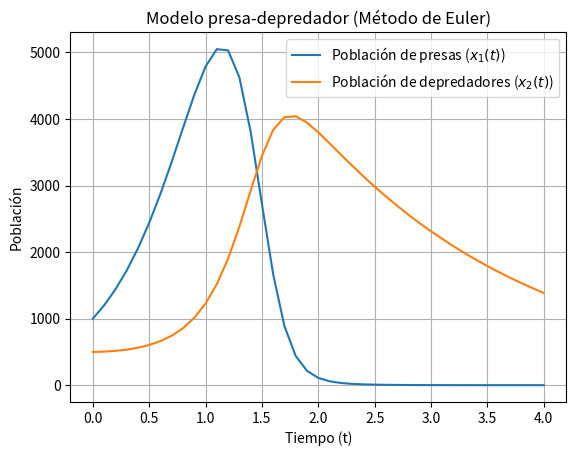

Reproduce this figure in Python.
import numpy as np
import matplotlib.pyplot as plt
import pandas as pd  # Usaremos pandas para crear una tabla más clara

# Parámetros del problema
k1, k2, k3, k4 = 3, 0.002, 0.0006, 0.5  # Constantes de proporcionalidad
x1_0, x2_0 = 1000, 500  # Condiciones iniciales
h = 0.1  # Tamaño del paso (para cálculo interno)
t_max = 4  # Tiempo máximo

# INCISO 8.1: Definición del modelo de ecuaciones diferenciales
print("8.1 Modelo de ecuaciones diferenciales:")
print("Sistema que describe el cambio de las poblaciones de presas y depredadores:")
print("dx1/dt = k1 * x1(t) - k2 * x1(t) * x2(t)")
print("dx2/dt = k3 * x1(t) * x2(t) - k4 * x2(t)")
print(f"Con k1={k1}, k2={k2}, k3={k3}, k4={k4}\n")

# INCISO 8.2: Aproximación numérica usando el método de Euler
# Inicialización de las variables
print("8.2 Tabla de comportamiento")

print("Sistema que describe el cambio de las poblaciones de presas y depredadores:")
print(f"dx1/dt = {k1} * 1000(t) - {k2} * 1000(t) * 500(t)")
print(f"dx2/dt = {k3} * 1000(t) * 500(t) - {k4} * 500(t)\n")


t = np.arange(0, t_max + h, h)  # Vector de tiempos
x1 = np.zeros(len(t))  # Población de presas
x2 = np.zeros(len(t))  # Población de depredadores
x1[0], x2[0] = x1_0, x2_0  # Asignar condiciones iniciales

# Método de Euler para resolver el sistema
for i in range(len(t) - 1):
    # Calcular las derivadas en el tiempo actual
    x1_prime = k1 * x1[i] - k2 * x1[i] * x2[i]  # x1'(t)
    x2_prime = k3 * x1[i] * x2[i] - k4 * x2[i]  # x2'(t)

    # Actualizar las poblaciones usando el método de Euler
    x1[i+1] = x1[i] + h * x1_prime
    x2[i+1] = x2[i] + h * x2_prime

# Crear tabla para los tiempos con intervalos de 0.5
t_table = np.arange(0, t_max + 0.25, 0.25)
x1_table = np.interp(t_table, t, x1)  # Interpolar para obtener valores en t_table
x2_table = np.interp(t_table, t, x2)  # Interpolar para obtener valores en t_table

# Crear un DataFrame para mostrar la tabla (redondeando a 2 decimales)
tabla = pd.DataFrame({
    "Tiempo (t)": np.round(t_table, 2),
    "Población de presas (x1)": np.round(x1_table, 2),
    "Población de depredadores (x2)": np.round(x2_table, 2)
})

# Mostrar los resultados en consola
print("Tabla de valores de poblaciones (con intervalos de 0.25):")
print(tabla.to_string(index=False))


# INCISO 8.3: Gráfica de las soluciones
print("\n8.3 Gráfica de las soluciones:")
plt.plot(t, x1, label="Población de presas ($x_1(t)$)")
plt.plot(t, x2, label="Población de depredadores ($x_2(t)$)")
plt.xlabel("Tiempo (t)")
plt.ylabel("Población")
plt.title("Modelo presa-depredador (Método de Euler)")
plt.legend()
plt.grid(True)
plt.show()

# Explicación del fenómeno
print("\nFenómeno físico representado:")
print("El modelo describe la interacción entre una población de presas y depredadores.")
print("La población de presas crece proporcionalmente pero disminuye por depredación.")
print("La población de depredadores depende de la disponibilidad de presas.")
